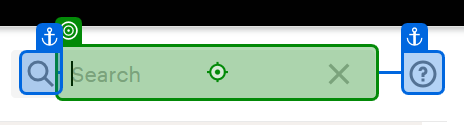
Workflow: PandaDocTemplateNameCheck

Step 1 [try]: type "[templateName + "[k(Enter)]"]" into the text box in window 'PandaDoc' (chrome.exe)

Step 2: find 'Human Resource Manageme…' (no picture)

Step 3: click on the icon in window 'PandaDoc' (chrome.exe) (no picture)

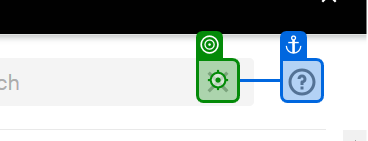
Step 4: click on the icon in window 'PandaDoc' (chrome.exe) (repeated 3 times)
